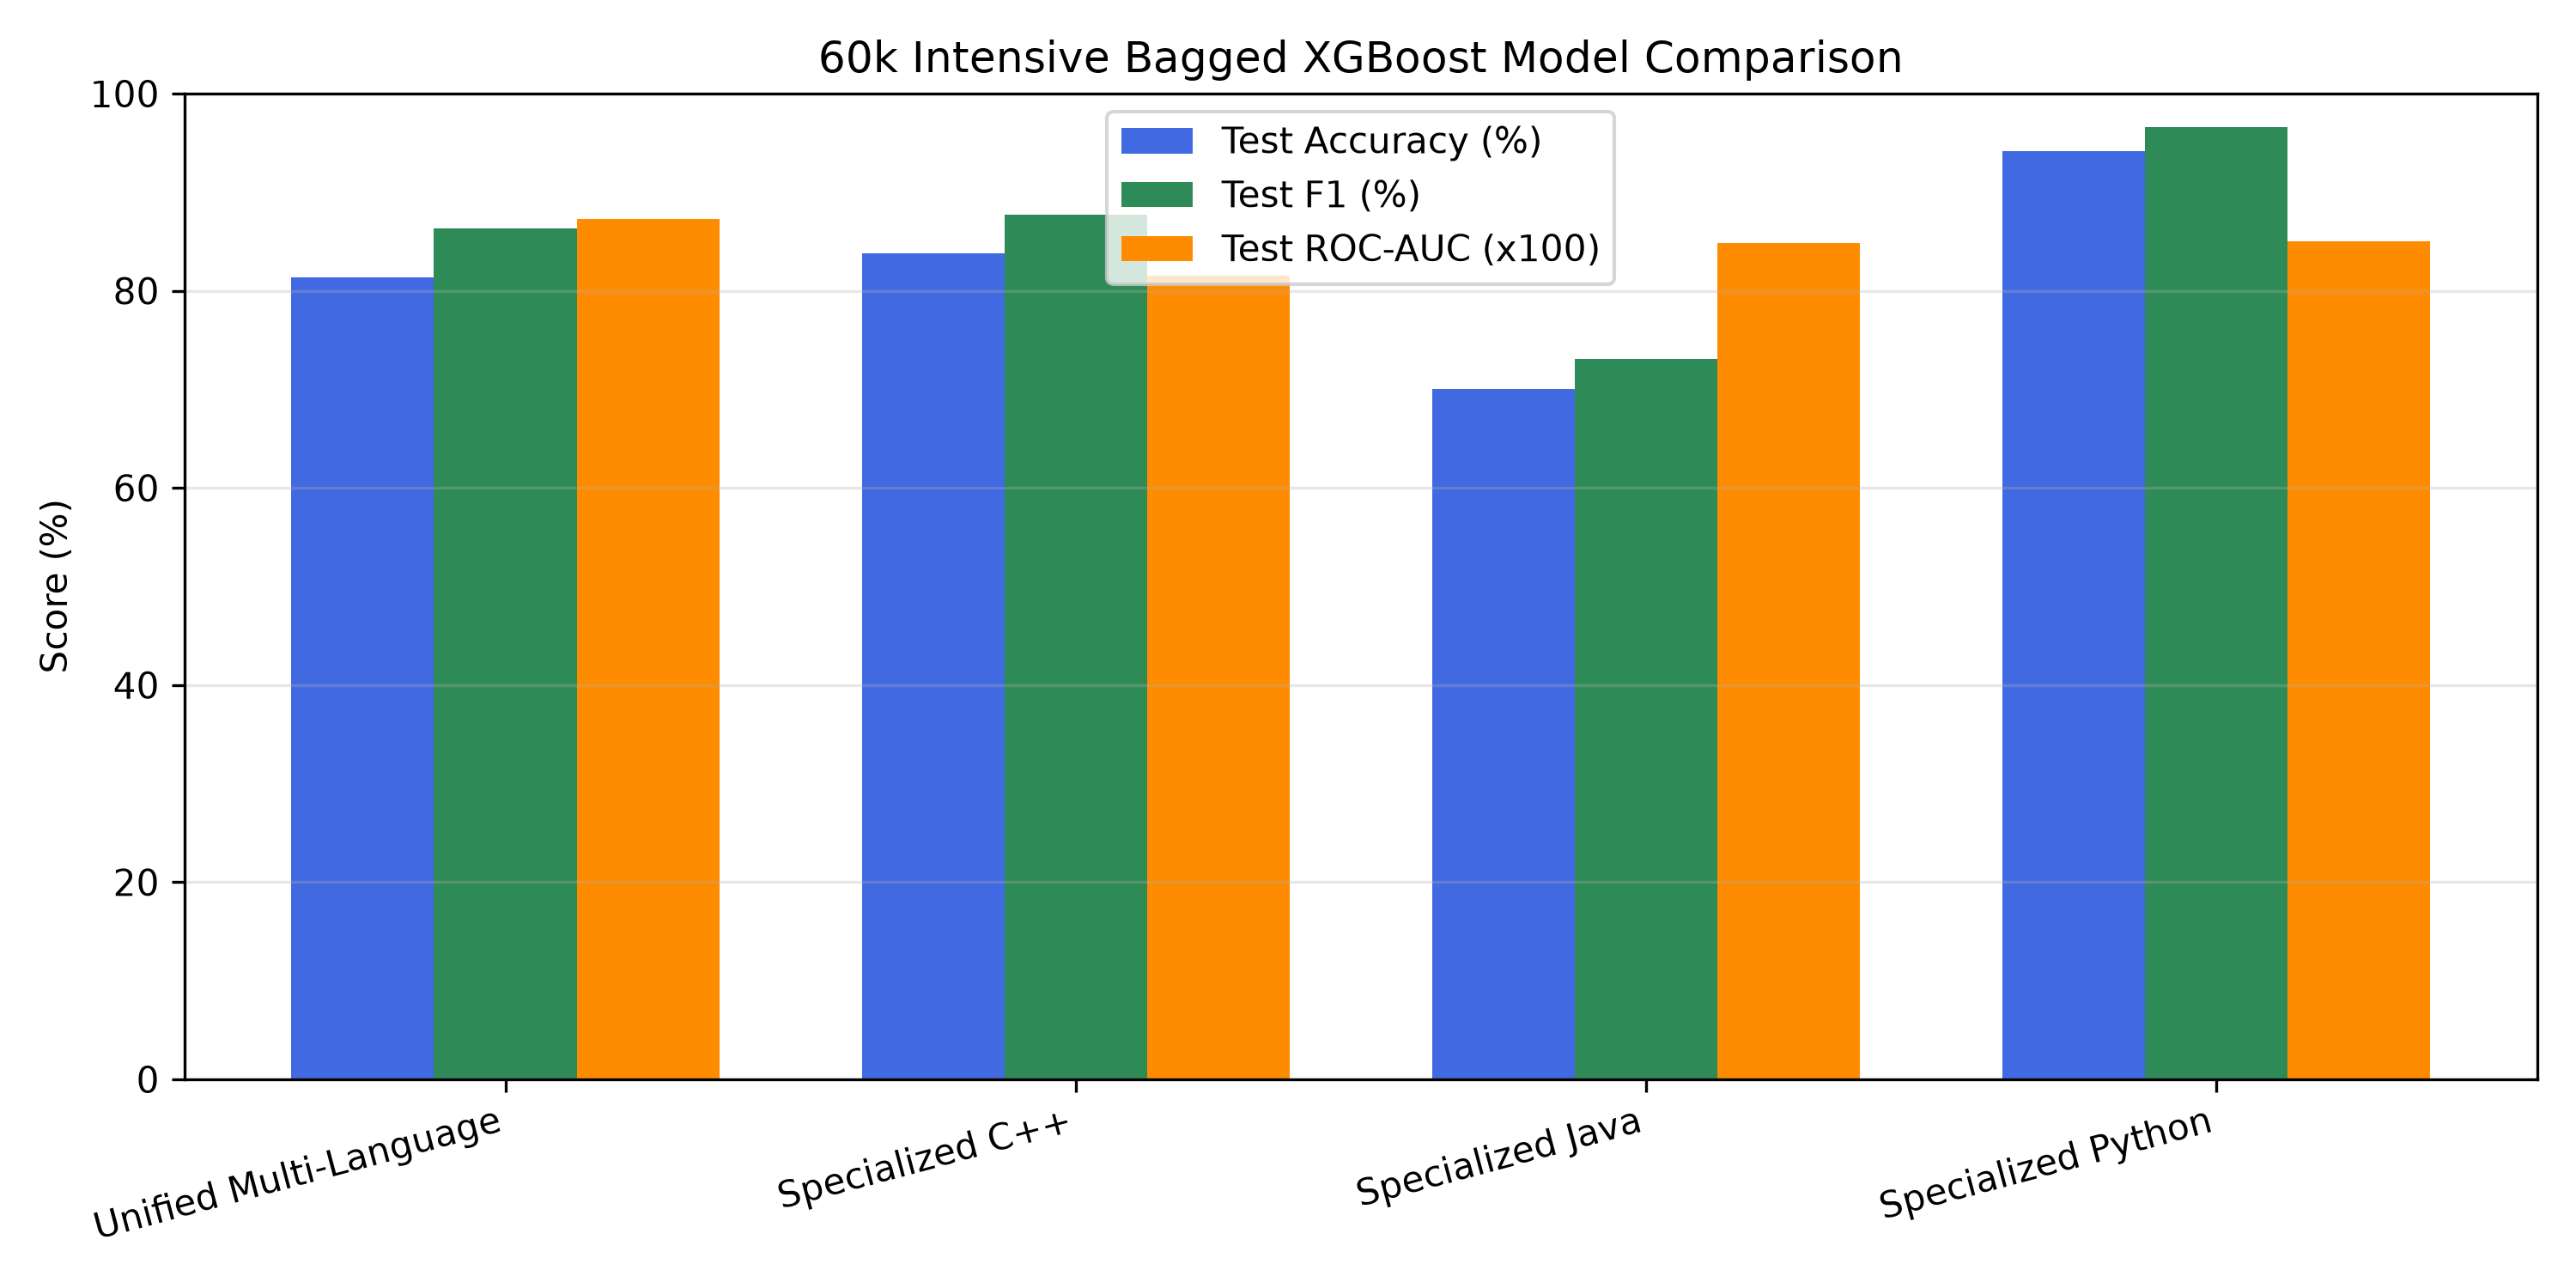

Source data for this figure (header and first rows):
Model, CV Acc, Test Acc, Test F1, Test Recall, Test ROC-AUC, Opt Thresh
Unified Multi-Language, 90.50%, 81.33%, 86.35%, 99.18%, 0.8730, 0.382
Specialized C++, 95.64%, 83.77%, 87.74%, 99.58%, 0.8155, 0.288
Specialized Java, 81.07%, 70.03%, 73.10%, 93.67%, 0.8482, 0.431
Specialized Python, 95.89%, 94.15%, 96.56%, 99.85%, 0.8499, 0.200
